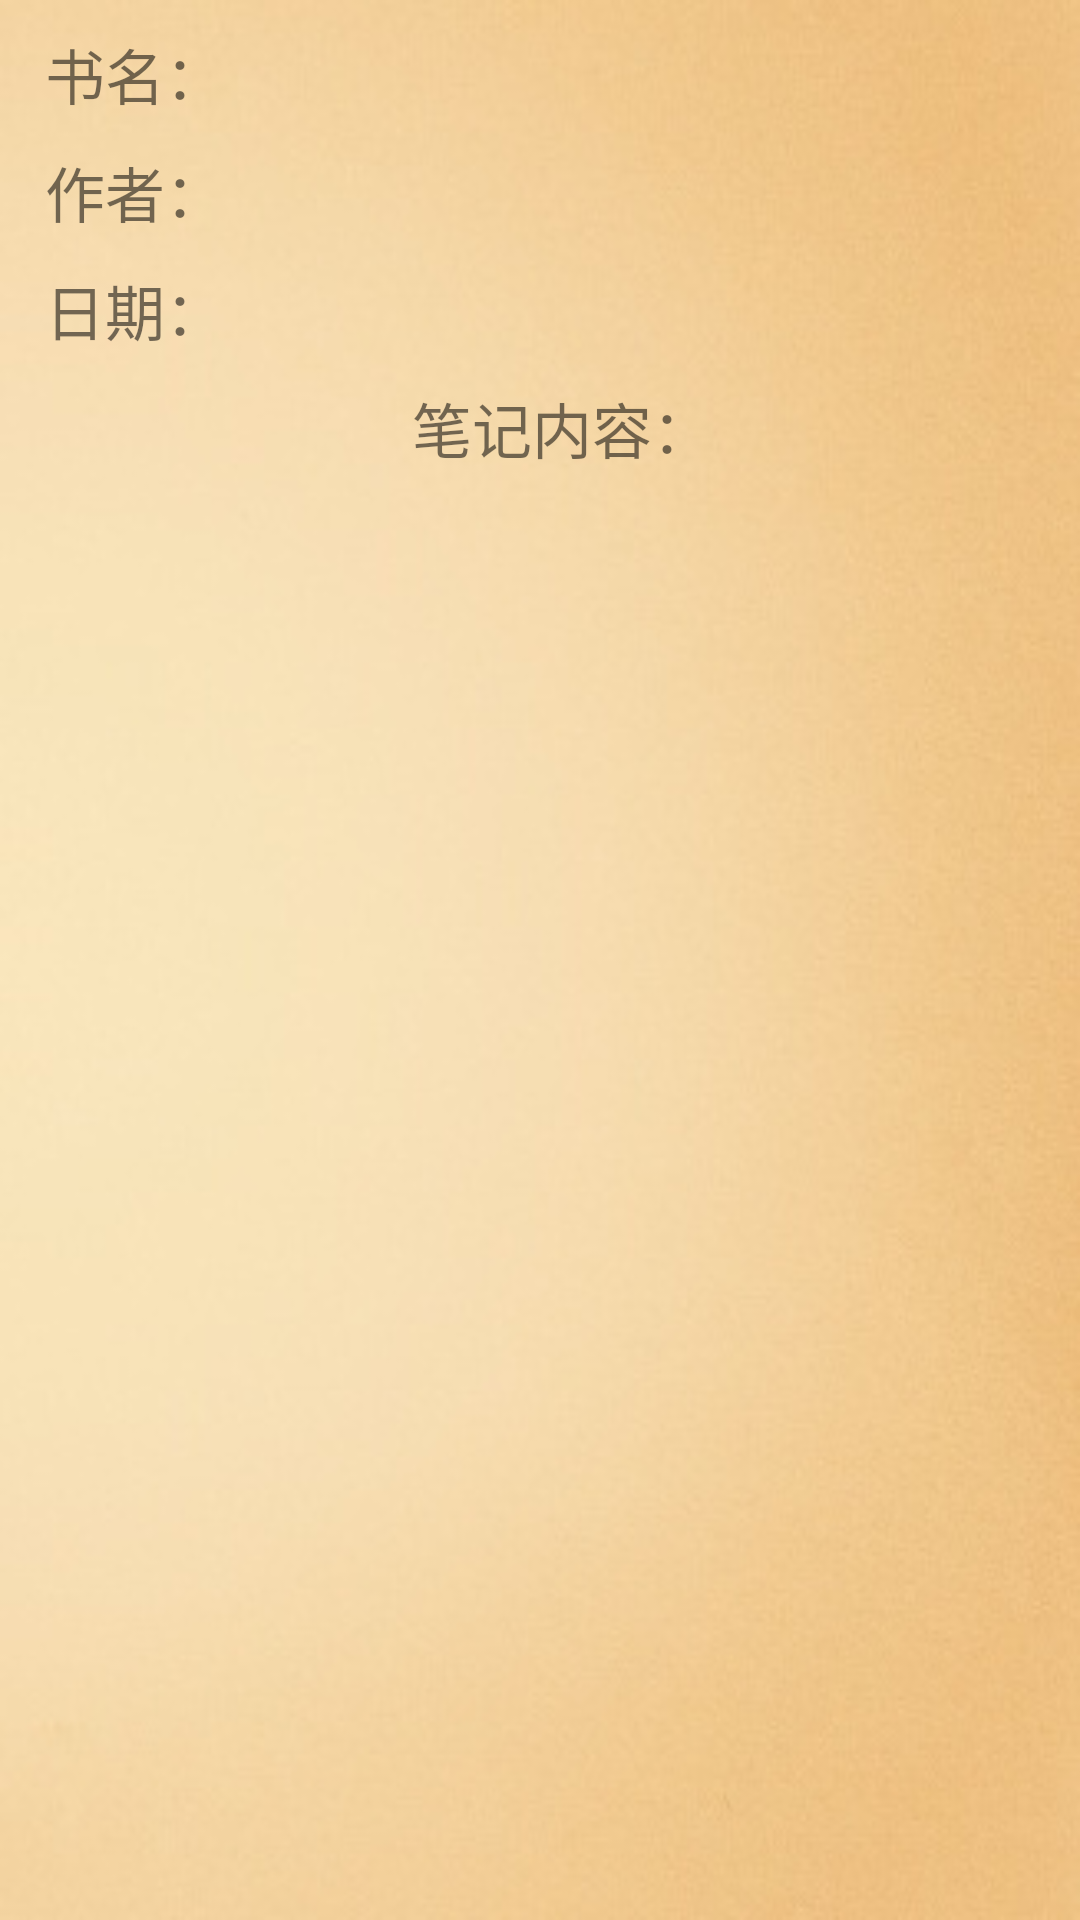

This screen was rendered from an Android layout file. Write that file and the resources it references.
<!-- AndroidManifest.xml: application theme AppTheme -->
<!-- res/layout/fragment_note_detail.xml -->
<FrameLayout xmlns:android="http://schemas.android.com/apk/res/android"
    xmlns:tools="http://schemas.android.com/tools"
    android:layout_width="match_parent"
    android:layout_height="match_parent"
    android:background="@drawable/addnote_beijing"
    tools:context="com.example.administrator.myapp.NoteDetailFragment">
    <LinearLayout
        android:layout_width="match_parent"
        android:layout_height="match_parent"
        android:orientation="vertical">
        <LinearLayout
            style="@style/showNoteDetail">
            <TextView
                style="@style/showNoteDetail_tv"
                android:text="书名：" />
            <TextView
                android:id="@+id/n_shuming"
                android:layout_width="match_parent"
                android:layout_height="wrap_content"
                android:textSize="20dp" />
        </LinearLayout>
        <LinearLayout
            style="@style/showNoteDetail">
            <TextView
                style="@style/showNoteDetail_tv"
                android:text="作者：" />
            <TextView
                android:id="@+id/n_zuozhe"
                android:layout_width="match_parent"
                android:layout_height="wrap_content" />
        </LinearLayout>
        <LinearLayout
            style="@style/showNoteDetail">
            <TextView
                style="@style/showNoteDetail_tv"
                android:text="日期：" />
            <TextView
                android:id="@+id/n_riqi"
                android:layout_width="match_parent"
                android:layout_height="wrap_content" />
        </LinearLayout>
        <LinearLayout
            style="@style/showNoteDetail">
            <TextView
                android:layout_width="match_parent"
                android:layout_height="wrap_content"
                android:paddingLeft="15dp"
                android:text="笔记内容："
                android:textSize="20dp"
                android:gravity="center"/>
        </LinearLayout>
        <TextView
            android:id="@+id/n_content"
            style="@style/Lina_padding"
            android:layout_width="match_parent"
            android:layout_height="match_parent"
            android:paddingTop="20dp"
            android:gravity="left"
            android:textSize="20dp"/>
    </LinearLayout>
</FrameLayout>
<!-- resources referenced by this layout -->
<resources>
  <!-- drawable addnote_beijing: jpg bitmap (drawable, 20689 bytes) -->
  <style name="Lina_padding">
          <item name="android:paddingLeft">16dp</item>
          <item name="android:paddingRight">16dp</item>
      </style>
  <style name="showNoteDetail">
          <item name="android:layout_width">match_parent</item>
          <item name="android:layout_height">wrap_content</item>
          <item name="android:paddingTop">10dp</item>
          <item name="android:orientation">horizontal</item>
      </style>
  <style name="showNoteDetail_tv">
          <item name="android:layout_width">80dp</item>
          <item name="android:layout_height">wrap_content</item>
          <item name="android:paddingLeft">10dp</item>
          <item name="android:textSize">20dp</item>
          <item name="android:gravity">center</item>
      </style>
  <style name="AppTheme" parent="Theme.AppCompat.Light.DarkActionBar">
          
          <item name="colorPrimary">@color/colorPrimary</item>
          <item name="colorPrimaryDark">@color/colorPrimaryDark</item>
          <item name="colorAccent">@color/colorAccent</item>
      </style>
  <color name="colorPrimary">#3F51B5</color>
  <color name="colorPrimaryDark">#303F9F</color>
  <color name="colorAccent">#FF4081</color>
</resources>
